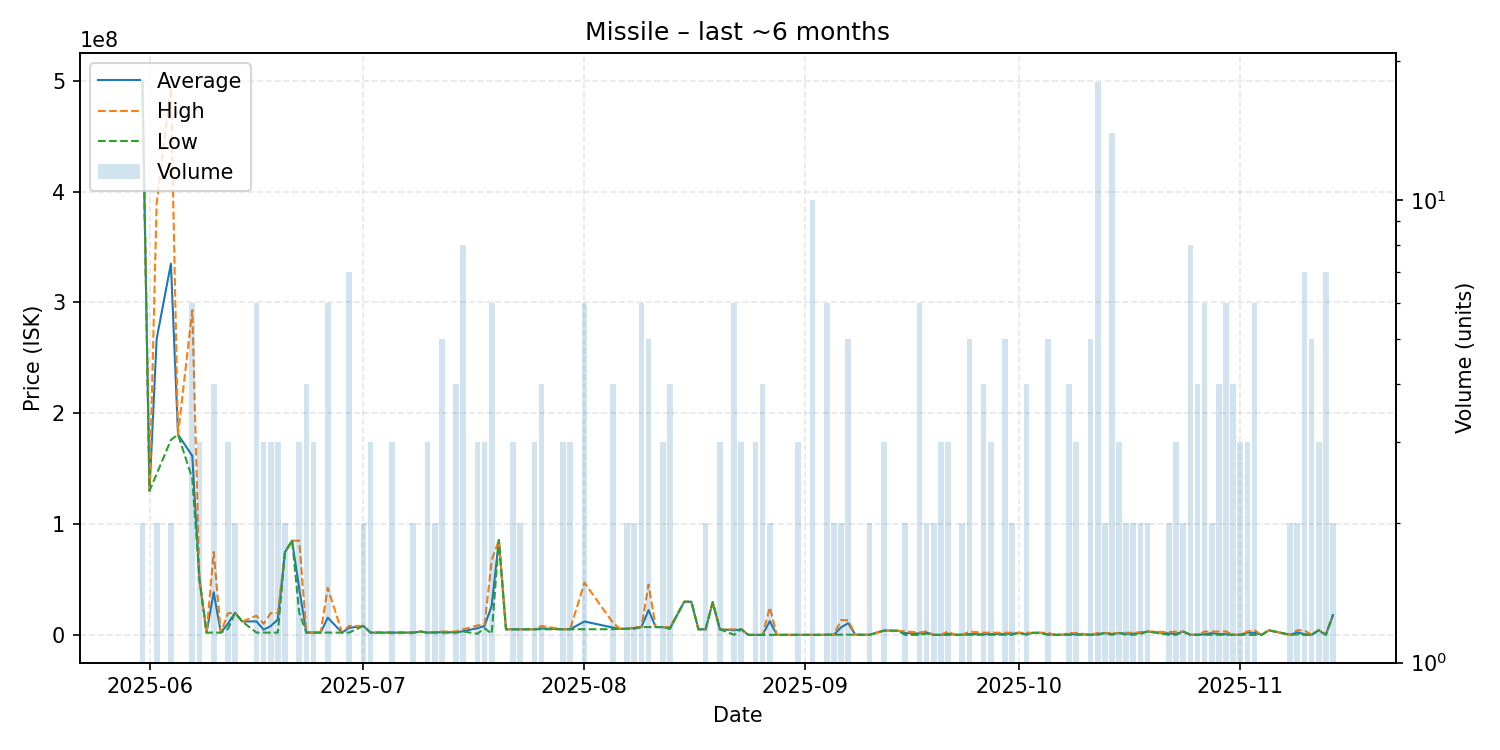

Data behind this chart, as committed beside it:
date, average, highest, lowest, order_count, volume
2025-05-31, 499950000, 500000000, 499900000, 2, 2
2025-06-01, 130100000, 130100000, 130100000, 1, 1
2025-06-02, 267050000, 389000000, 145100000, 2, 2
2025-06-04, 334900000, 493900000, 175900000, 2, 2
2025-06-05, 180700000, 180700000, 180700000, 1, 1
2025-06-07, 161533333, 293000000, 141000000, 6, 6
2025-06-08, 50210000, 50215000, 50205000, 3, 3
2025-06-09, 2016000, 2016000, 2016000, 1, 1
2025-06-10, 38445750, 74860000, 2031500, 4, 4
2025-06-11, 2041000, 2041000, 2041000, 1, 1
2025-06-12, 10040333, 19490000, 5315500, 3, 3
2025-06-13, 20030000, 20030000, 20030000, 2, 2
2025-06-14, 12050000, 12050000, 12050000, 1, 1
2025-06-16, 12191000, 17250000, 2053000, 6, 6
2025-06-17, 4702333, 10000000, 2053500, 3, 3
2025-06-18, 7899333, 19590000, 2054000, 3, 3
2025-06-19, 13898667, 19820000, 2056000, 3, 3
2025-06-20, 74615000, 74620000, 74610000, 2, 2
2025-06-21, 84990000, 84990000, 84990000, 1, 1
2025-06-22, 41666667, 85000000, 20000000, 3, 3
2025-06-23, 2097250, 2100000, 2096000, 4, 4
2025-06-24, 2088667, 2096000, 2085000, 2, 3
2025-06-25, 2091000, 2091000, 2091000, 1, 1
2025-06-26, 15544500, 42450000, 2092000, 4, 6
2025-06-28, 2057000, 2057000, 2057000, 1, 1
2025-06-29, 6340714, 8055000, 2057500, 6, 7
2025-07-01, 8054500, 8055000, 8054000, 2, 2
2025-07-02, 2058667, 2059000, 2058000, 3, 3
2025-07-05, 2058000, 2058000, 2058000, 3, 3
2025-07-07, 2058000, 2058000, 2058000, 1, 1
2025-07-08, 2057000, 2057000, 2057000, 2, 2
2025-07-09, 2985000, 2985000, 2985000, 1, 1
2025-07-10, 2057000, 2057000, 2057000, 3, 3
2025-07-11, 2278500, 2500000, 2057000, 2, 2
2025-07-12, 2433800, 2999000, 2057000, 4, 5
2025-07-14, 2306250, 3054000, 2057000, 4, 4
2025-07-15, 3279750, 4984500, 3027000, 8, 8
2025-07-17, 6004000, 8499000, 1014000, 3, 3
2025-07-18, 8166667, 9250000, 6000000, 3, 3
2025-07-19, 26326833, 67455000, 1017500, 6, 6
2025-07-20, 85500000, 85500000, 85500000, 1, 1
2025-07-21, 5004000, 5004000, 5004000, 1, 1
2025-07-22, 5017333, 5018000, 5017000, 3, 3
2025-07-23, 5018500, 5019000, 5018000, 2, 2
2025-07-25, 5033000, 5034000, 5031000, 2, 3
2025-07-26, 5799750, 8050000, 5050000, 4, 4
2025-07-29, 5066333, 5067000, 5066000, 3, 3
2025-07-30, 5075333, 5078000, 5074000, 3, 3
2025-08-01, 12094833, 47100000, 5093000, 4, 6
2025-08-05, 6586750, 11000000, 5115000, 4, 4
2025-08-06, 5480000, 5480000, 5480000, 1, 1
2025-08-07, 5483500, 5484000, 5483000, 2, 2
2025-08-08, 6247000, 7010000, 5484000, 2, 2
2025-08-09, 7030000, 7030000, 7030000, 2, 6
2025-08-10, 22368200, 45375000, 7030000, 4, 5
2025-08-11, 7031000, 7031000, 7031000, 1, 1
2025-08-12, 7032333, 7033000, 7032000, 2, 3
2025-08-13, 5774250, 7020000, 5481000, 3, 4
2025-08-15, 29890000, 29890000, 29890000, 1, 1
2025-08-16, 29890000, 29890000, 29890000, 1, 1
... 77 more rows
